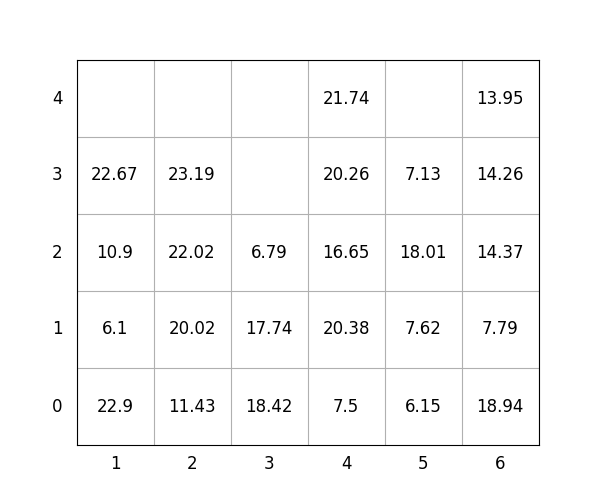

The data file committed next to this chart (first rows):
idx, loc_x, loc_y, loc_z, weight, group, score, seq, reloc, size(ft)
1, 6, 0, 0, 18.94, 1, 118.9, 0, 0, 20
2, 5, 0, 0, 6.15, 0, 6.15, 0, 0, 20
3, 2, 0, 0, 11.43, 1, 111.4, 0, 1.0, 20
4, 1, 0, 0, 22.9, 0, 22.9, 0, 0, 20
5, 2, 0, 1, 20.02, 0, 20.02, 0, 1.0, 20
6, 1, 0, 1, 6.1, 3, 306.1, 0, 0, 20
7, 5, 0, 1, 7.62, 0, 7.62, 0, 0, 20
8, 6, 0, 1, 7.79, 3, 307.8, 0, 1.0, 20
9, 3, 0, 0, 18.42, 0, 18.42, 0, 1.0, 20
10, 2, 0, 2, 22.02, 3, 322, 0, 1.0, 20
11, 4, 0, 0, 7.5, 1, 107.5, 1, 0, 20
12, 6, 0, 2, 14.37, 2, 214.4, 2, 1.0, 20
13, 5, 0, 2, 18.01, 0, 18.01, 3, 0, 20
14, 2, 0, 3, 23.19, 3, 323.2, 4, 1.0, 20
15, 1, 0, 2, 10.9, 3, 310.9, 5, 0, 20
16, 1, 0, 3, 22.67, 3, 322.7, 6, 0, 20
17, 6, 0, 3, 14.26, 2, 214.3, 7, 1.0, 20
18, 4, 0, 1, 20.38, 1, 120.4, 8, 0, 20
19, 4, 0, 2, 16.65, 2, 216.7, 9, 0, 20
20, 6, 0, 4, 13.95, 2, 213.9, 10, 1.0, 20
21, 4, 0, 3, 20.26, 2, 220.3, 11, 0, 20
22, 4, 0, 4, 21.74, 2, 221.7, 12, 0, 20
23, 3, 0, 1, 17.74, 0, 17.74, 13, 1.0, 20
24, 5, 0, 3, 7.13, 1, 107.1, 14, 0, 20
25, 3, 0, 2, 6.79, 0, 6.79, 15, 1.0, 20
